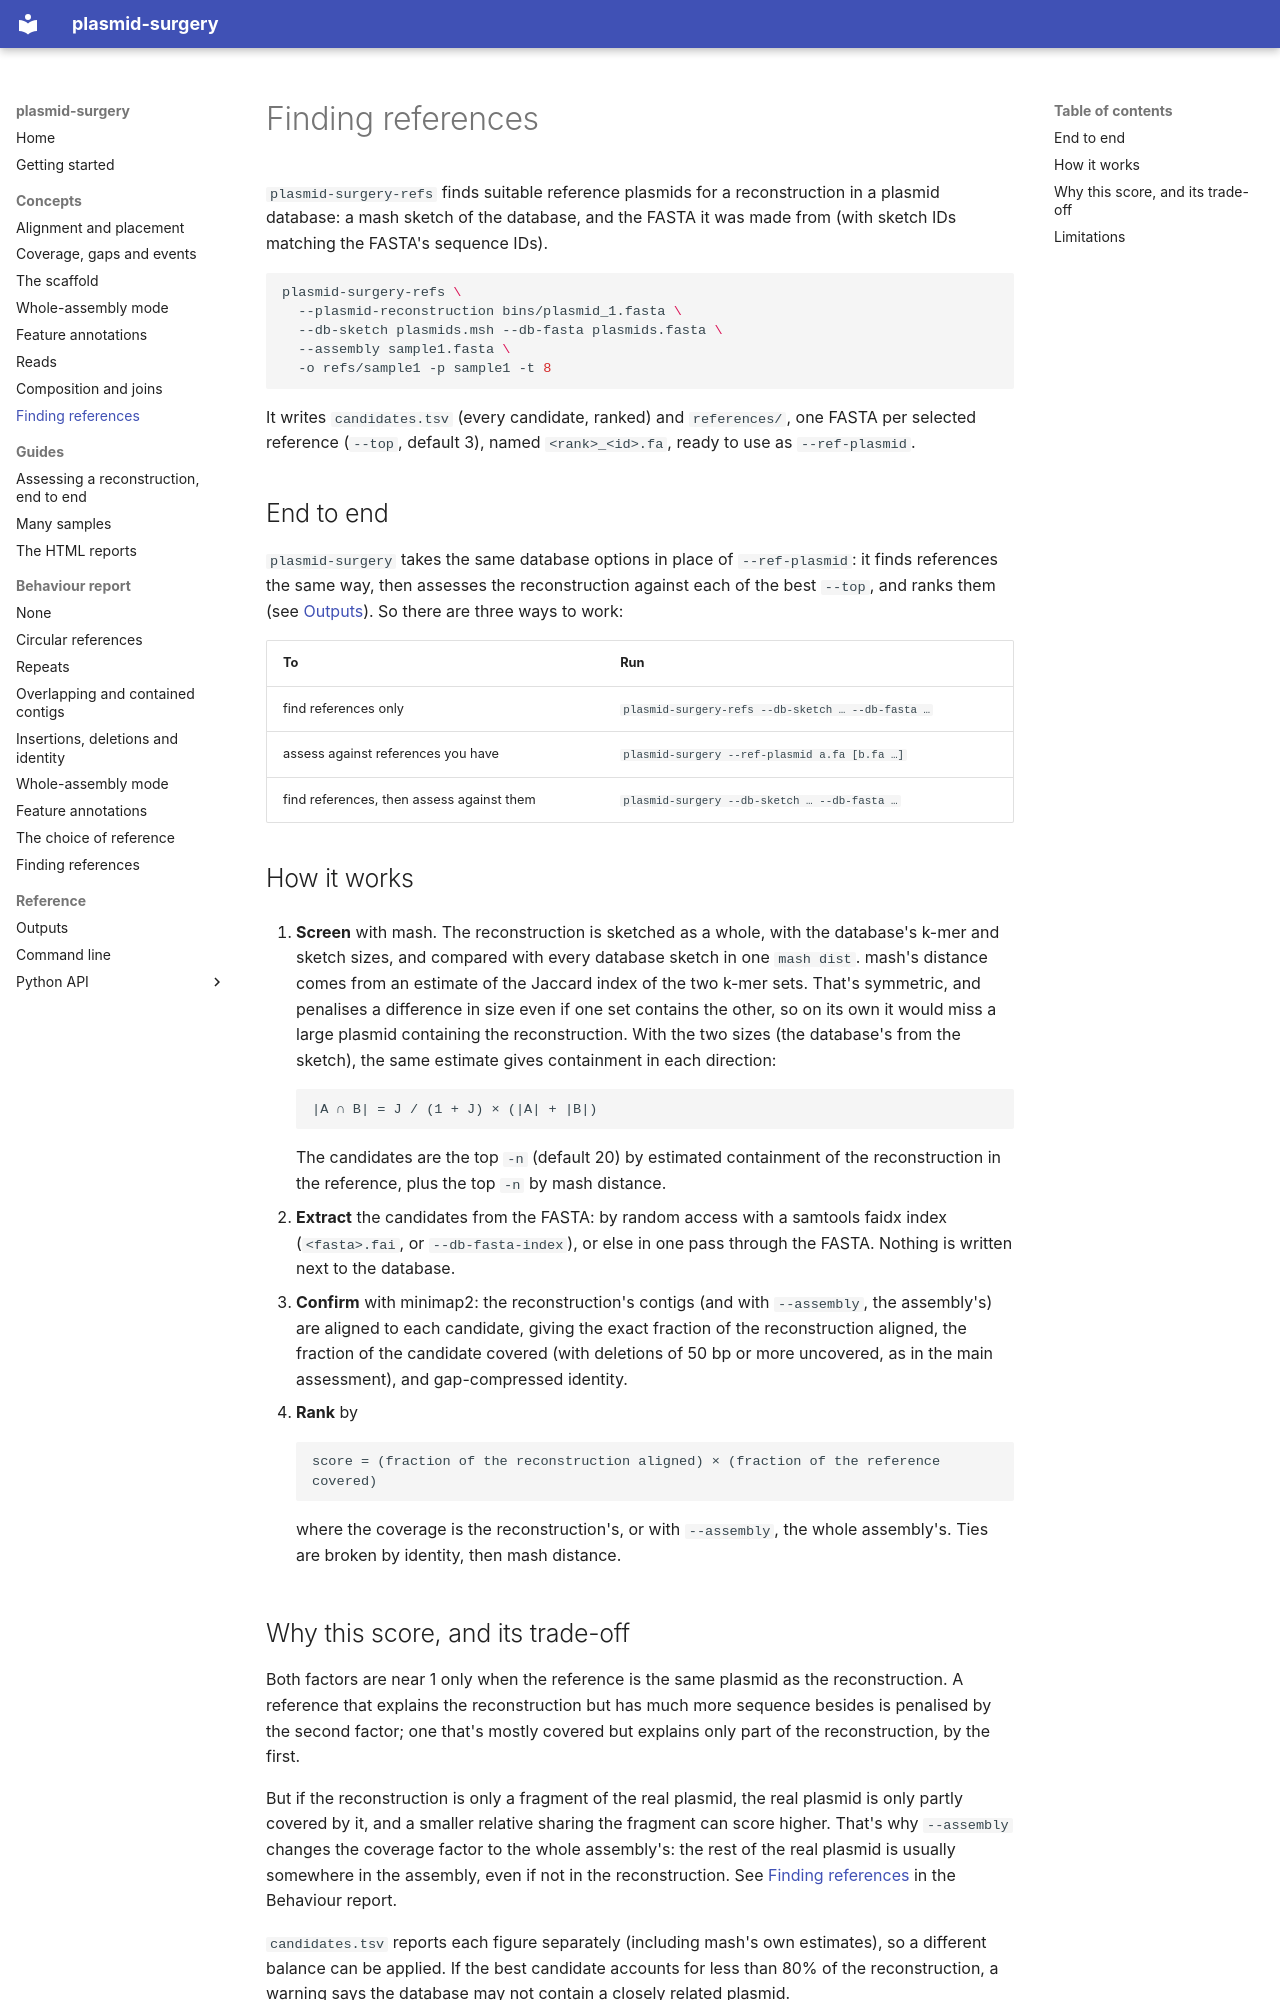

repository: BCCDC-PHL/plasmid-surgery · page: concepts/finding-references/index.html · generator: mkdocs

# Finding references

`plasmid-surgery-refs` finds suitable reference plasmids for a reconstruction in a plasmid database:
a mash sketch of the database, and the FASTA it was made from (with sketch IDs matching the FASTA's
sequence IDs).

```bash
plasmid-surgery-refs \
  --plasmid-reconstruction bins/plasmid_1.fasta \
  --db-sketch plasmids.msh --db-fasta plasmids.fasta \
  --assembly sample1.fasta \
  -o refs/sample1 -p sample1 -t 8
```

It writes `candidates.tsv` (every candidate, ranked) and `references/`, one FASTA per selected
reference (`--top`, default 3), named `<rank>_<id>.fa`, ready to use as `--ref-plasmid`.

## End to end

`plasmid-surgery` takes the same database options in place of `--ref-plasmid`: it finds references
the same way, then assesses the reconstruction against each of the best `--top`, and ranks them
(see [Outputs](../reference/outputs.md#layout)). So there are three ways to work:

| To | Run |
|---|---|
| find references only | `plasmid-surgery-refs --db-sketch … --db-fasta …` |
| assess against references you have | `plasmid-surgery --ref-plasmid a.fa [b.fa …]` |
| find references, then assess against them | `plasmid-surgery --db-sketch … --db-fasta …` |

## How it works

1. **Screen** with mash. The reconstruction is sketched as a whole, with the database's k-mer and
   sketch sizes, and compared with every database sketch in one `mash dist`. mash's distance comes
   from an estimate of the Jaccard index of the two k-mer sets. That's symmetric, and penalises a
   difference in size even if one set contains the other, so on its own it would miss a large
   plasmid containing the reconstruction. With the two sizes (the database's from the sketch), the
   same estimate gives containment in each direction:

    ```text
    |A ∩ B| = J / (1 + J) × (|A| + |B|)
    ```

    The candidates are the top `-n` (default 20) by estimated containment of the reconstruction in
    the reference, plus the top `-n` by mash distance.

2. **Extract** the candidates from the FASTA: by random access with a samtools faidx index
   (`<fasta>.fai`, or `--db-fasta-index`), or else in one pass through the FASTA. Nothing is written
   next to the database.

3. **Confirm** with minimap2: the reconstruction's contigs (and with `--assembly`, the assembly's) are
   aligned to each candidate, giving the exact fraction of the reconstruction aligned, the fraction of
   the candidate covered (with deletions of 50 bp or more uncovered, as in the main assessment), and
   gap-compressed identity.

4. **Rank** by

    ```text
    score = (fraction of the reconstruction aligned) × (fraction of the reference covered)
    ```

    where the coverage is the reconstruction's, or with `--assembly`, the whole assembly's. Ties are
    broken by identity, then mash distance.
